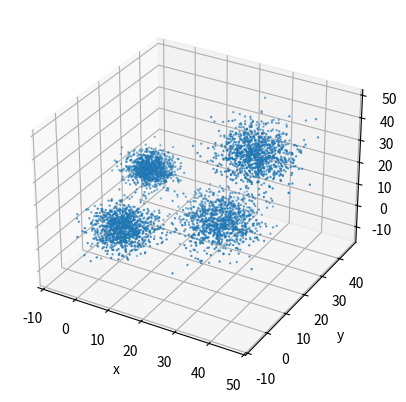
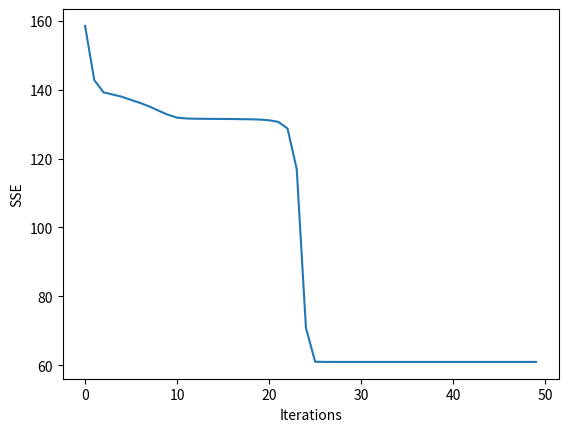
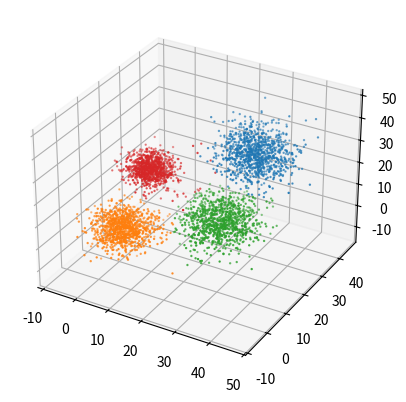

Python code for these plots, in order:
# https://blog.paperspace.com/speed-up-kmeans-numpy-vectorization-broadcasting-profiling/

import numpy as np 
import matplotlib.pyplot as plt 
import random
import time 

# Size of dataset to be generated. The final size is 4 * data_size
data_size = 1000
num_iters = 50
num_clusters = 4

# sample from Gaussians 
data1 = np.random.normal((5,5,5), (4, 4, 4), (data_size,3))
data2 = np.random.normal((4,20,20), (3,3,3), (data_size, 3))
data3 = np.random.normal((25, 20, 5), (5, 5, 5), (data_size,3))
data4 = np.random.normal((30, 30, 30), (5, 5, 5), (data_size,3))

# Combine the data to create the final dataset
data = np.concatenate((data1, data2, data3, data4), axis = 0)

# Shuffle the data
np.random.shuffle(data)

# Set random seed for reproducibility 
random.seed(0)

# Initialise centroids
centroids = data[random.sample(range(data.shape[0]), 4)]

# Create a list to store which centroid is assigned to each dataset
assigned_centroids = np.zeros(len(data), dtype = np.int32)

def compute_l2_distance(x, centroid):
    # Compute the difference, following by raising to power 2 and summing
    dist = ((x - centroid) ** 2).sum(axis = x.ndim - 1)
    
    return dist

def get_closest_centroid(x, centroids):
    
    # Loop over each centroid and compute the distance from data point.
    dist = compute_l2_distance(x, centroids)

    # Get the index of the centroid with the smallest distance to the data point 
    closest_centroid_index =  np.argmin(dist, axis = 1)
    
    return closest_centroid_index

def compute_sse(data, centroids, assigned_centroids):
    # Initialise SSE 
    sse = 0

    # Compute SSE
    sse = compute_l2_distance(data, centroids[assigned_centroids]).sum() / len(data)
    
    return sse

# Number of dimensions in centroid
num_centroid_dims = data.shape[1]

# List to store SSE for each iteration 
sse_list = []

# Start time
tic = time.time()

# Main Loop
for n in range(50):
    # Get closest centroids to each data point
    assigned_centroids = get_closest_centroid(data[:, None, :], centroids[None,:, :])    
    
    # Compute new centroids
    for c in range(centroids.shape[1]):
        # Get data points belonging to each cluster 
        cluster_members = data[assigned_centroids == c]
        
        # Compute the mean of the clusters
        cluster_members = cluster_members.mean(axis = 0)
        
        # Update the centroids
        centroids[c] = cluster_members
    
    # Compute SSE
    sse = compute_sse(data.squeeze(), centroids.squeeze(), assigned_centroids)
    sse_list.append(sse)

# End time
toc = time.time()

print(round(toc - tic, 4)/50)

# Print dataset
fig = plt.figure()
ax = fig.add_subplot(111, projection='3d')
ax.set_xlabel('x')
ax.set_ylabel('y')
ax.set_zlabel('z')

ax.scatter(data[:,0], data[:,1], data[:,2], s= 0.5)
plt.show()

# Print sum of squared errors
plt.figure()
plt.xlabel("Iterations")
plt.ylabel("SSE")
plt.plot(range(len(sse_list)), sse_list)
plt.show()

# Print the clusters
fig = plt.figure()
ax = fig.add_subplot(111, projection='3d')

for c in range(len(centroids)):
        cluster_members = [data[i] for i in range(len(data)) if assigned_centroids[i] == c]    
        cluster_members = np.array(cluster_members)
        
        ax.scatter(cluster_members[:,0], cluster_members[:,1], cluster_members[:,2], s= 0.5)